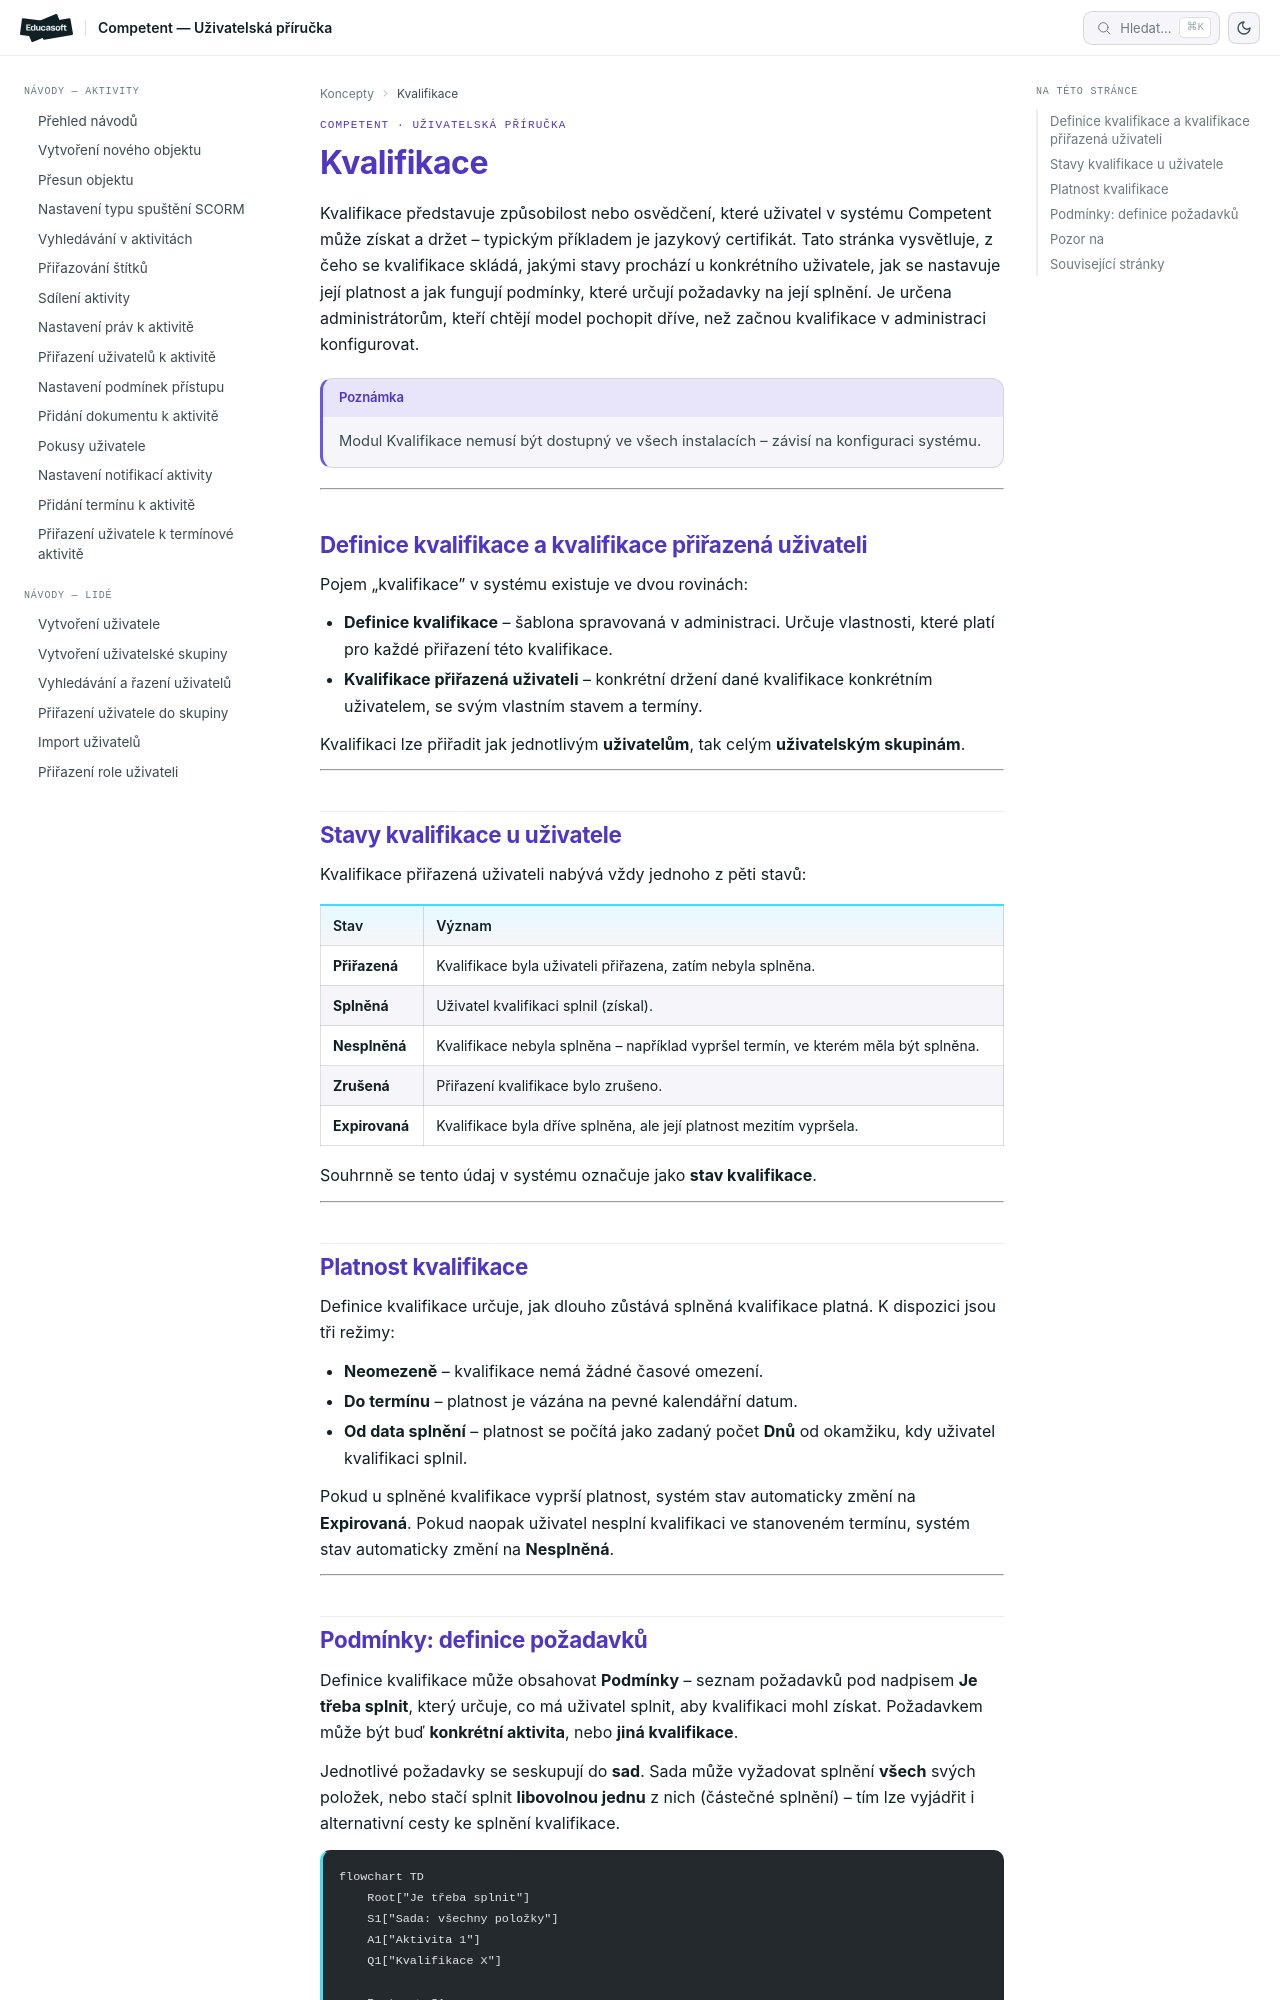

repository: EducasoftSolutions/competent-documentation · page: pro-administratory/concepts/kvalifikace/index.html · generator: mkdocs

# Kvalifikace: model a principy

Kvalifikace představuje způsobilost nebo osvědčení, které uživatel v systému Competent
může získat a držet – typickým příkladem je jazykový certifikát. Tato stránka
vysvětluje, z čeho se kvalifikace skládá, jakými stavy prochází u konkrétního uživatele,
jak se nastavuje její platnost a jak fungují podmínky, které určují požadavky na její
splnění. Je určena administrátorům, kteří chtějí model pochopit dříve, než začnou
kvalifikace v administraci konfigurovat.

!!! note
    Modul Kvalifikace nemusí být dostupný ve všech instalacích – závisí na konfiguraci
    systému.

---

## Definice kvalifikace a kvalifikace přiřazená uživateli

Pojem „kvalifikace" v systému existuje ve dvou rovinách:

- **Definice kvalifikace** – šablona spravovaná v administraci. Určuje
  vlastnosti, které platí pro každé přiřazení této kvalifikace.
- **Kvalifikace přiřazená uživateli** – konkrétní držení dané kvalifikace
  konkrétním uživatelem, se svým vlastním stavem a termíny.

Kvalifikaci lze přiřadit jak jednotlivým **uživatelům**, tak celým **uživatelským
skupinám**.

---

## Stavy kvalifikace u uživatele

Kvalifikace přiřazená uživateli nabývá vždy jednoho z pěti stavů:

| Stav | Význam |
|------|--------|
| **Přiřazená** | Kvalifikace byla uživateli přiřazena, zatím nebyla splněna. |
| **Splněná** | Uživatel kvalifikaci splnil (získal). |
| **Nesplněná** | Kvalifikace nebyla splněna – například vypršel termín, ve kterém měla být splněna. |
| **Zrušená** | Přiřazení kvalifikace bylo zrušeno. |
| **Expirovaná** | Kvalifikace byla dříve splněna, ale její platnost mezitím vypršela. |

Souhrnně se tento údaj v systému označuje jako **stav kvalifikace**.

---

## Platnost kvalifikace

Definice kvalifikace určuje, jak dlouho zůstává splněná kvalifikace platná. K dispozici
jsou tři režimy:

- **Neomezeně** – kvalifikace nemá žádné časové omezení.
- **Do termínu** – platnost je vázána na pevné kalendářní datum.
- **Od data splnění** – platnost se počítá jako zadaný počet **Dnů** od okamžiku,
  kdy uživatel kvalifikaci splnil.

Pokud u splněné kvalifikace vyprší platnost, systém stav automaticky změní na
**Expirovaná**. Pokud naopak uživatel nesplní kvalifikaci ve stanoveném termínu,
systém stav automaticky změní na **Nesplněná**.

---
